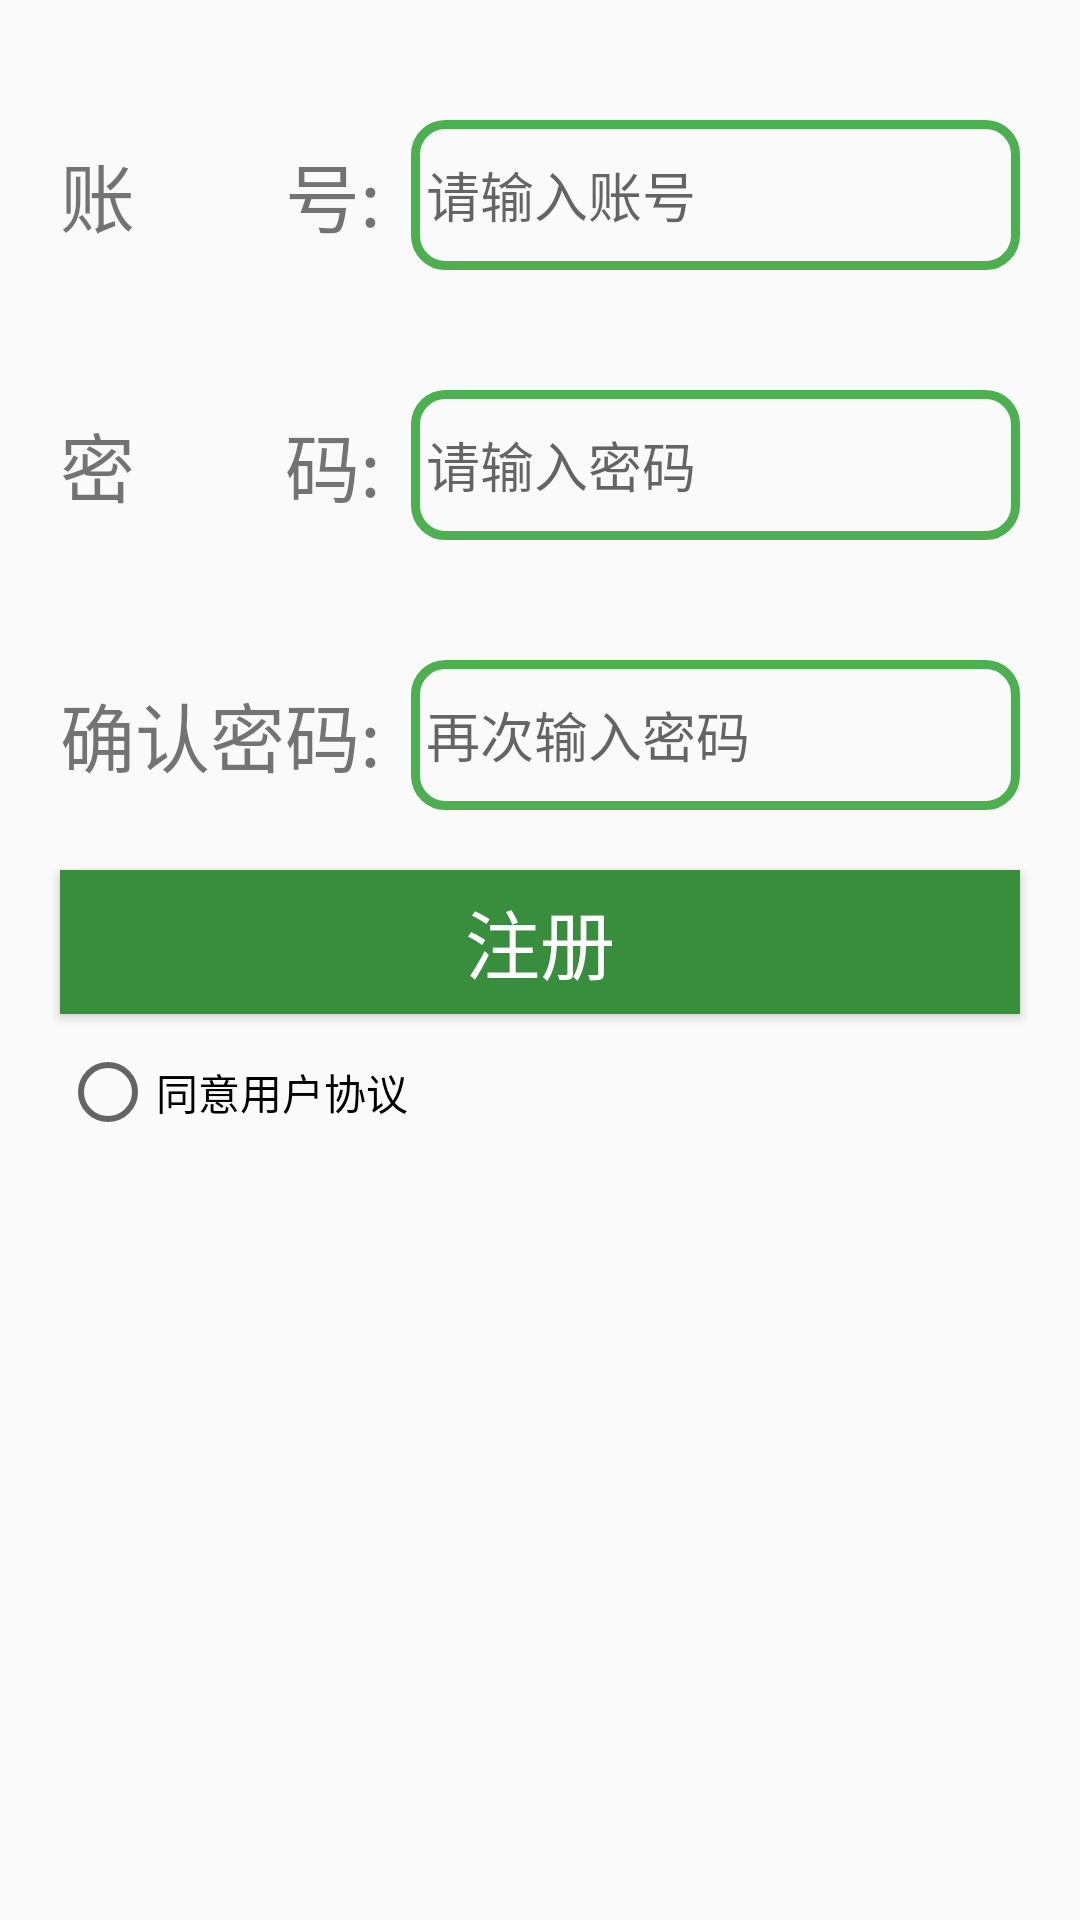

Reconstruct the res/layout file that produces this screen, plus the resources it refers to.
<!-- AndroidManifest.xml: application theme Theme.OrderFood -->
<!-- res/layout/activity_register.xml -->
<?xml version="1.0" encoding="utf-8"?>
<LinearLayout xmlns:android="http://schemas.android.com/apk/res/android"
    android:layout_width="match_parent"
    android:layout_height="match_parent"
    android:orientation="vertical">

    <LinearLayout
        android:layout_width="match_parent"
        android:layout_height="wrap_content"
        android:layout_marginLeft="20dp"
        android:layout_marginTop="40dp"
        android:layout_marginRight="20dp"
        android:gravity="center_vertical"
        android:orientation="horizontal">

        <TextView
            android:layout_width="wrap_content"
            android:layout_height="wrap_content"
            android:text="账&#12288;&#12288;号:"
            android:textSize="25sp" />

        <EditText
            style="@style/MyEditStyle"
            android:id="@+id/et_account"
            android:layout_width="match_parent"
            android:hint="请输入账号"
            android:inputType="text" />


    </LinearLayout>

    <LinearLayout
        android:layout_width="match_parent"
        android:layout_height="wrap_content"
        android:layout_marginLeft="20dp"
        android:layout_marginTop="40dp"
        android:layout_marginRight="20dp"
        android:gravity="center_vertical"
        android:orientation="horizontal">

        <TextView
            android:layout_width="wrap_content"
            android:layout_height="wrap_content"
            android:text="密&#12288;&#12288;码:"
            android:textSize="25sp" />

        <EditText
            style="@style/MyEditStyle"
            android:id="@+id/et_password"
            android:layout_width="match_parent"
            android:hint="请输入密码"
            android:inputType="numberPassword" />


    </LinearLayout>

    <LinearLayout
        android:layout_width="match_parent"
        android:layout_height="wrap_content"
        android:layout_marginLeft="20dp"
        android:layout_marginTop="40dp"
        android:layout_marginRight="20dp"
        android:gravity="center_vertical"
        android:orientation="horizontal">

        <TextView
            android:layout_width="wrap_content"
            android:layout_height="wrap_content"
            android:text="确认密码:"
            android:textSize="25sp" />

        <EditText
            style="@style/MyEditStyle"
            android:id="@+id/et_password_confirm"
            android:layout_width="match_parent"
            android:hint="再次输入密码"
            android:inputType="numberPassword" />


    </LinearLayout>


    <Button
        android:id="@+id/btn_register"
        style="@style/MyBtnStyle"
        android:layout_width="match_parent"
        android:layout_height="wrap_content"
        android:text="注册" />

    <RadioButton
        android:id="@+id/rb_agree"
        android:layout_width="wrap_content"
        android:layout_height="wrap_content"
        android:layout_marginLeft="20dp"
        android:layout_marginTop="10dp"
        android:text="同意用户协议" />

</LinearLayout>
<!-- resources referenced by this layout -->
<resources>
  <style name="MyBtnStyle">
          <item name="android:textColor">@color/white</item>
          <item name="android:textSize">25sp</item>
          <item name="android:background">@drawable/btn_bg_selector</item>
          <item name="android:layout_marginLeft">20dp</item>
          <item name="android:layout_marginTop">20dp</item>
          <item name="android:layout_marginRight">20dp</item>
      </style>
  <style name="MyEditStyle">
          <item name="android:background">@drawable/edit_text_bg</item>
          <item name="android:layout_height">50dp</item>
          <item name="android:layout_marginLeft">10dp</item>
          <item name="android:paddingLeft">5dp</item>
          <item name="android:textSize">18sp</item>
      </style>
  <style name="Theme.OrderFood" parent="Base.Theme.OrderFood" />
  <color name="white">#FFFFFFFF</color>
  <!-- drawable btn_bg_selector (drawable) -->
  <?xml version="1.0" encoding="utf-8"?>
  <selector xmlns:android="http://schemas.android.com/apk/res/android">
      <item android:state_pressed="true" android:drawable="@color/colorPrimary" />
      <item android:state_pressed="false" android:drawable="@color/colorPrimaryVariant" />
  </selector>
  <!-- drawable edit_text_bg (drawable) -->
  <?xml version="1.0" encoding="utf-8"?>
  <shape xmlns:android="http://schemas.android.com/apk/res/android"
      android:shape="rectangle">
      <stroke
          android:width="3dp"
          android:color="@color/colorPrimary" />
      <corners android:radius="10dp" />
  </shape>
  <style name="Base.Theme.OrderFood" parent="Theme.MaterialComponents.DayNight.NoActionBar.Bridge">
          
          <item name="colorPrimary">@color/colorPrimary</item>
          <item name="colorPrimaryVariant">@color/colorPrimaryVariant</item>
          <item name="colorOnPrimary">@color/white</item>
          <item name="colorAccent">@color/colorAccent</item>
          <item name="android:statusBarColor">?attr/colorPrimaryVariant</item>
          
      </style>
  <color name="colorPrimary">@color/green_500</color>
  <color name="colorPrimaryVariant">@color/green_700</color>
  <color name="colorAccent">#F4511E</color>
  <color name="green_500">#4CAF50</color>
  <color name="green_700">#388E3C</color>
</resources>
